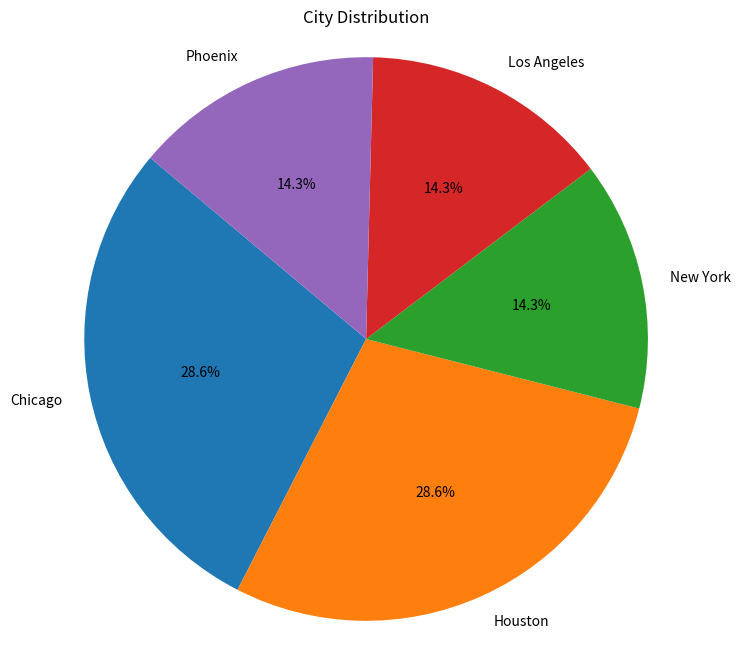

This chart was generated by the following Python code:
import pandas as pd
import matplotlib.pyplot as plt

def create_pie_plot(df, column, title, output_file):
    """
    Create a pie plot for the specified column in the DataFrame and save it to a file.

    Parameters:
    - df: pd.DataFrame
      The input DataFrame containing categorical data.
    - column: str
      The column name to visualize using a pie plot.
    - title: str
      The title of the pie plot.
    - output_file: str
      The path to the file where the pie plot will be saved.

    Returns:
    - None
    """
    # Get the value counts for the specified column
    data = df[column].value_counts()

    # Create a pie plot
    plt.figure(figsize=(8, 8))
    plt.pie(data, labels=data.index, autopct='%1.1f%%', startangle=140)
    plt.title(title)
    plt.axis('equal')  # Equal aspect ratio ensures that pie is drawn as a circle.

    # Save the plot to a file
    plt.savefig(output_file)
    print(f"Pie plot saved to {output_file}")

# Example usage
if __name__ == "__main__":
    # Sample data
    data = {
        'Name': ['Alice', 'Bob', 'Charlie', 'David', 'Eva', 'Frank', 'Grace'],
        'City': ['New York', 'Los Angeles', 'Chicago', 'Houston', 'Phoenix', 'Chicago', 'Houston'],
    }

    # Create a DataFrame
    df = pd.DataFrame(data)

    # Display the original DataFrame
    print("Original DataFrame:")
    print(df)

    # Create a pie plot for the 'City' column
    create_pie_plot(df, 'City', 'City Distribution', 'city_distribution_pie_plot.png')